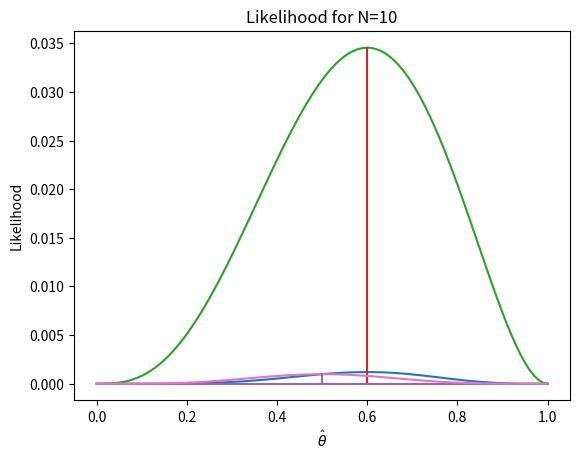

Recreate this plot in Python.
#Import an library for a large collection of high-level mathematical functions
import numpy as np
from matplotlib import pyplot as plt

def likelihood(theta):
    return np.power(theta,alpha_h) * np.power((1-theta),alpha_t)

def plotLikelihood(theta):
    x = theta
    #alpha_h=alphah
    #alpha_t=alphat
    N=alpha_h+alpha_t
    y = np.array(likelihood(x))
    mle=np.argmax((np.array(likelihood(x))))
    plt.title("Likelihood for N={}".format(N)) 
    plt.xlabel(r'$\hat{\theta}$') 
    plt.ylabel("Likelihood") 
    plt.plot(x,y) 
    plt.plot([x[mle] ,x[mle]], [0, y[mle]])
    plt.savefig("figure_1.eps", format="eps", dpi=1000)
    plt.show()

theta_hat=np.array(np.arange(0,1.01,0.01),dtype=float)

alpha_h=6
alpha_t=4
plotLikelihood(theta_hat)
alpha_h=3
alpha_t=2
plotLikelihood(theta_hat)
alpha_h=60
alpha_t=40
plotLikelihood(theta_hat)
alpha_h=5
alpha_t=5
plotLikelihood(theta_hat)
